Image classification data set "data" (rokhayacoumbadiouf-bit/Atelier_Preparation_Donnees_Images on GitHub). Class labels (6): cardboard, glass, metal, paper, plastic, trash.

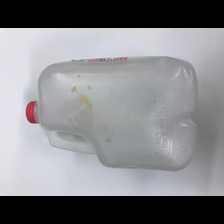
Label: plastic

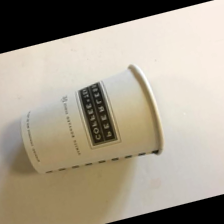
Label: trash

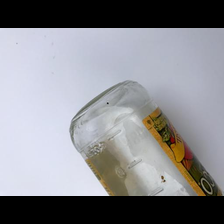
Label: glass

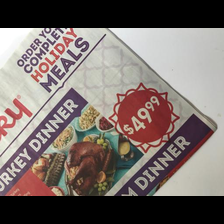
Label: paper

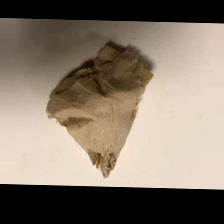
Label: trash

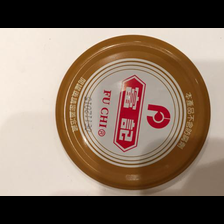
Label: metal
